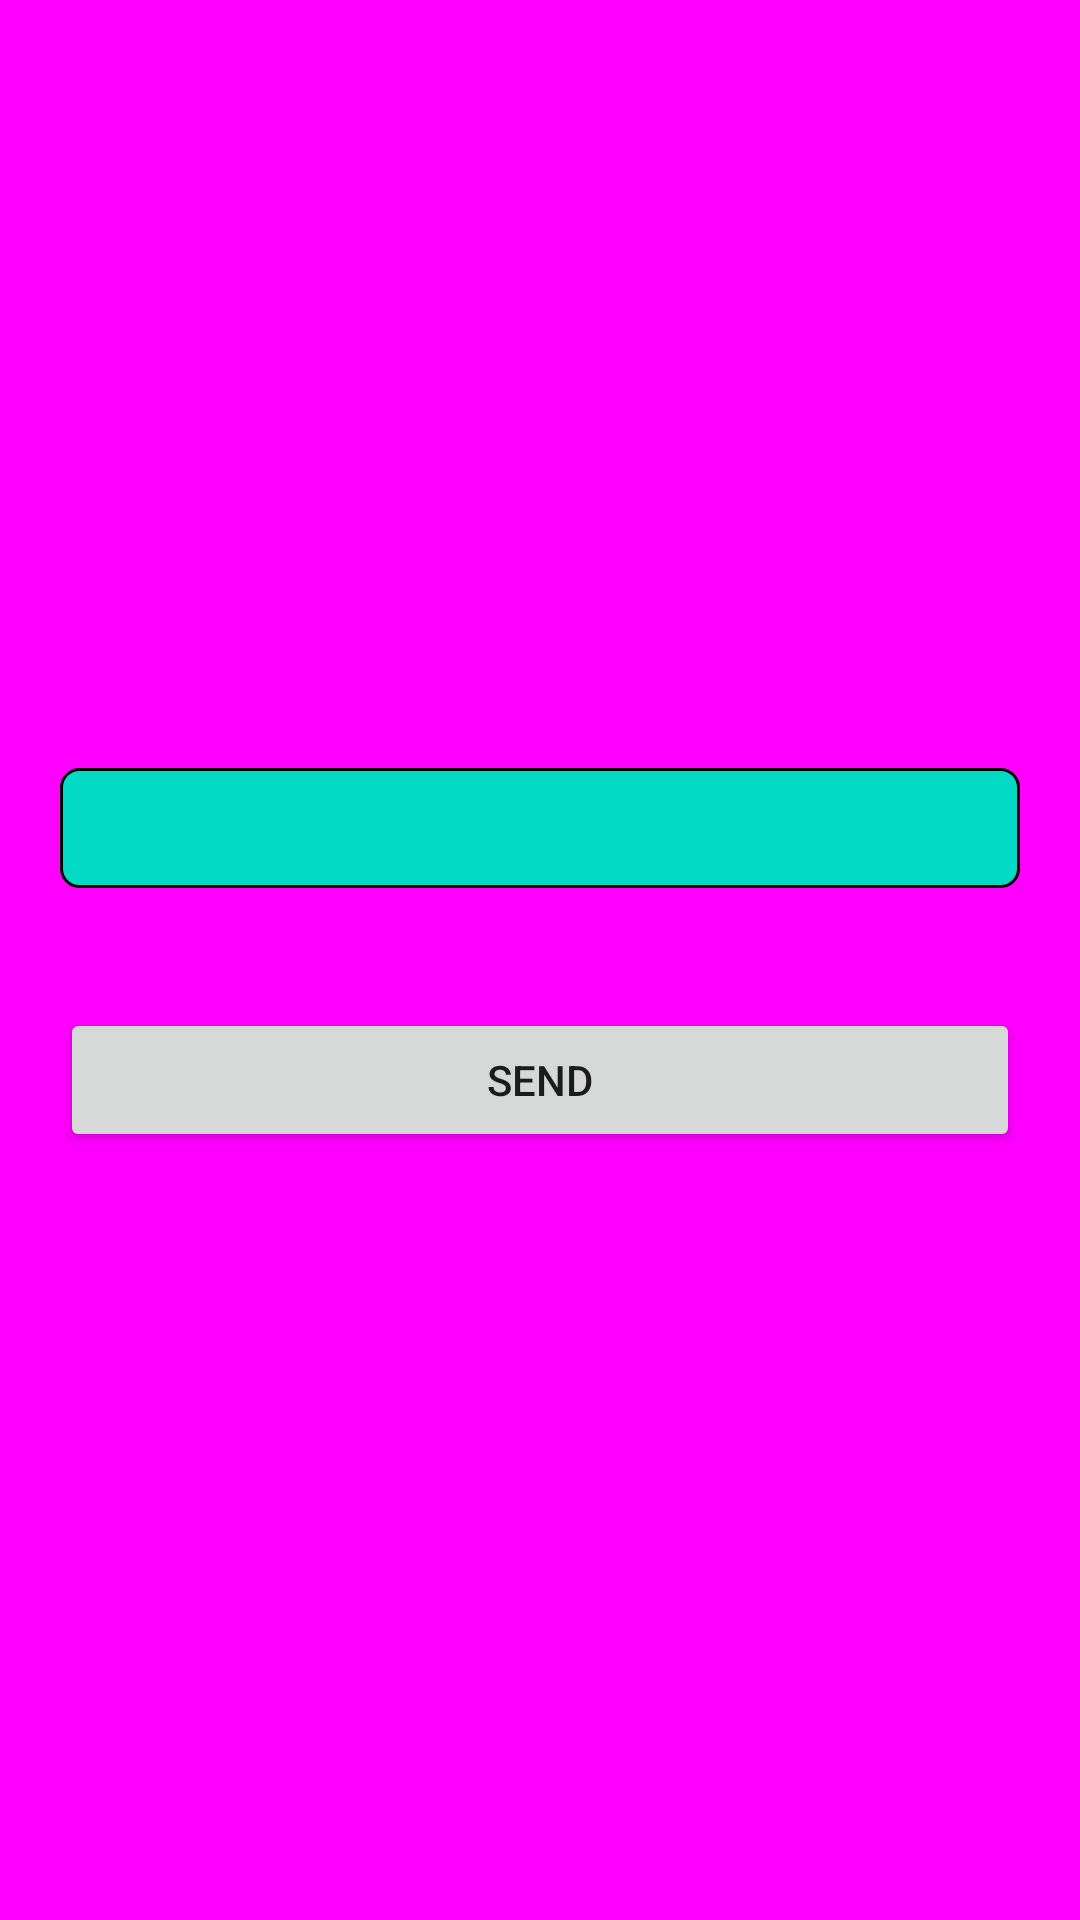

Write the Android layout XML for this screen, with the resource values it uses.
<!-- AndroidManifest.xml: application theme Theme.CounterApllicatiion -->
<!-- res/layout/activity_second.xml -->
<?xml version="1.0" encoding="utf-8"?>
<LinearLayout xmlns:android="http://schemas.android.com/apk/res/android"
    xmlns:app="http://schemas.android.com/apk/res-auto"
    xmlns:tools="http://schemas.android.com/tools"
    android:layout_width="match_parent"
    android:layout_height="match_parent"
    android:background="#ff00ff"
    android:gravity="center"
    android:orientation="vertical"
    tools:context=".ActiviityFirst">

    <TextView
        android:layout_width="match_parent"
        android:layout_height="wrap_content"
        android:minHeight="40dp"
        android:layout_margin="20dp"
        android:text=""
        android:background="@drawable/circle_button"
        android:textColor="@color/black"
        android:textSize="16sp"
        android:textAlignment="center"
        android:gravity="center"
        android:id="@+id/input"
        />
    <Button
        android:layout_width="match_parent"
        android:layout_margin="20dp"
        android:layout_height="wrap_content"
        android:text="Send"
        android:id="@+id/send"
        />


</LinearLayout>
<!-- resources referenced by this layout -->
<resources>
  <color name="black">#FF000000</color>
  <!-- drawable circle_button (drawable) -->
  <?xml version="1.0" encoding="utf-8"?>
  <shape xmlns:android="http://schemas.android.com/apk/res/android">
  
      <corners
          android:radius="6dp"
          />
      <stroke
          android:width="1dp"
          android:color="@color/black"
          />
      <solid
          android:color="@color/design_default_color_secondary"
          />
  
  
  </shape>
  <style name="Theme.CounterApllicatiion" parent="Theme.MaterialComponents.DayNight.NoActionBar">
          
          <item name="colorPrimary">@color/purple_500</item>
          <item name="colorPrimaryVariant">@color/purple_700</item>
          <item name="colorOnPrimary">@color/white</item>
          
          <item name="colorSecondary">@color/teal_200</item>
          <item name="colorSecondaryVariant">@color/teal_700</item>
          <item name="colorOnSecondary">@color/black</item>
          
          <item name="android:statusBarColor" tools:targetApi="l">?attr/colorPrimaryVariant</item>
          
      </style>
  <color name="purple_500">#FF6200EE</color>
  <color name="purple_700">#FF3700B3</color>
  <color name="white">#FFFFFFFF</color>
  <color name="teal_200">#FF03DAC5</color>
  <color name="teal_700">#FF018786</color>
</resources>
